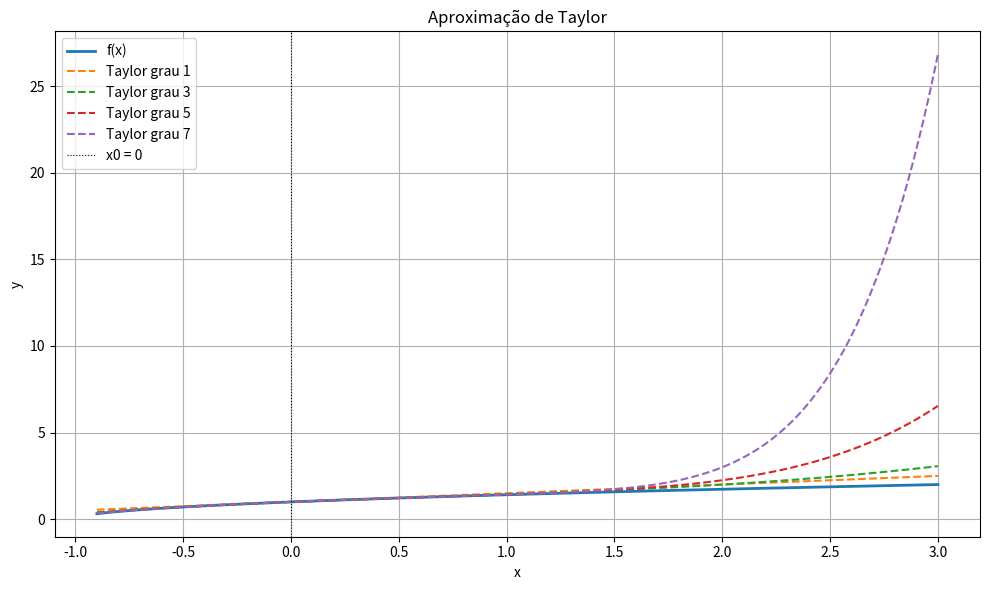

Recreate this plot in Python.
# taylor_plot.py
import numpy as np
import sympy as sp
import matplotlib.pyplot as plt

# ---------------------------------------
# 1. DEFINA A FUNÇÃO AQUI
# ---------------------------------------
x = sp.symbols('x')

# Exemplo: raiz de (1 + x)
f_sym = sp.sqrt(1 + x)

# ponto de expansão
x0 = 0  # mude se quiser Taylor em torno de outro ponto

# graus dos polinômios de Taylor que você quer comparar
degrees = [1, 3, 5, 7]   # você pode mudar isso para [2,4,6,8], etc.

# intervalo de visualização
x_min, x_max = -0.9, 3   # cuidado: sqrt(1+x) precisa de x > -1
num_points = 400

# ponto onde você quer avaliar aproximação e erros
x_eval = 0.1  # pode trocar por outro (desde que > -1 para sqrt(1+x))
# ---------------------------------------


def taylor_polynomial(f, x_symbol, x0_val, degree):
    """
    Retorna o polinômio de Taylor de ordem 'degree' da função simbólica f(x)
    expandida em torno de x = x0_val.
    """
    series = sp.series(f, x_symbol, x0_val, degree + 1)  # inclui termos até (x-x0)^degree
    poly = sp.expand(series.removeO())
    return poly


def main():
    # cria função numérica da função original
    f_num = sp.lambdify(x, f_sym, 'numpy')

    # vetor de pontos para o gráfico
    xs = np.linspace(x_min, x_max, num_points)
    ys_f = f_num(xs)

    plt.figure(figsize=(10, 6))
    plt.plot(xs, ys_f, label='f(x)', linewidth=2)

    # gera e plota cada polinômio de Taylor
    for n in degrees:
        Tn_sym = taylor_polynomial(f_sym, x, x0, n)
        Tn_num = sp.lambdify(x, Tn_sym, 'numpy')
        ys_Tn = Tn_num(xs)
        plt.plot(xs, ys_Tn, linestyle='--', label=f'Taylor grau {n}')

    # marca o ponto de expansão
    plt.axvline(x=x0, color='k', linewidth=0.8, linestyle=':', label=f'x0 = {x0}')

    plt.title('Aproximação de Taylor')
    plt.xlabel('x')
    plt.ylabel('y')
    plt.grid(True)
    plt.legend()
    plt.tight_layout()
    plt.show()

    # também imprime os polinômios no console
    print("\nFunção f(x):")
    print(f_sym)
    print(f"\nPonto de expansão x0 = {x0}\n")

    for n in degrees:
        Tn_sym = taylor_polynomial(f_sym, x, x0, n)
        print(f"Polinômio de Taylor de grau {n}:")
        print(f"  T_{n}(x) = {Tn_sym}")

        # ---- Cálculo da aproximação e erros em x_eval ----
        f_exato = float(f_sym.subs(x, x_eval))
        f_aprox = float(Tn_sym.subs(x, x_eval))
        erro_abs = abs(f_exato - f_aprox)
        erro_rel = erro_abs / abs(f_exato) if f_exato != 0 else float('nan')

        print(f"  Avaliando em x = {x_eval}:")
        print(f"    f(x) exato       = {f_exato:.10e}")
        print(f"    T_{n}(x) aprox   = {f_aprox:.10e}")
        print(f"    Erro absoluto    = {erro_abs:.10e}")
        print(f"    Erro relativo    = {erro_rel:.10e}")
        print()  # linha em branco


if __name__ == "__main__":
    main()
